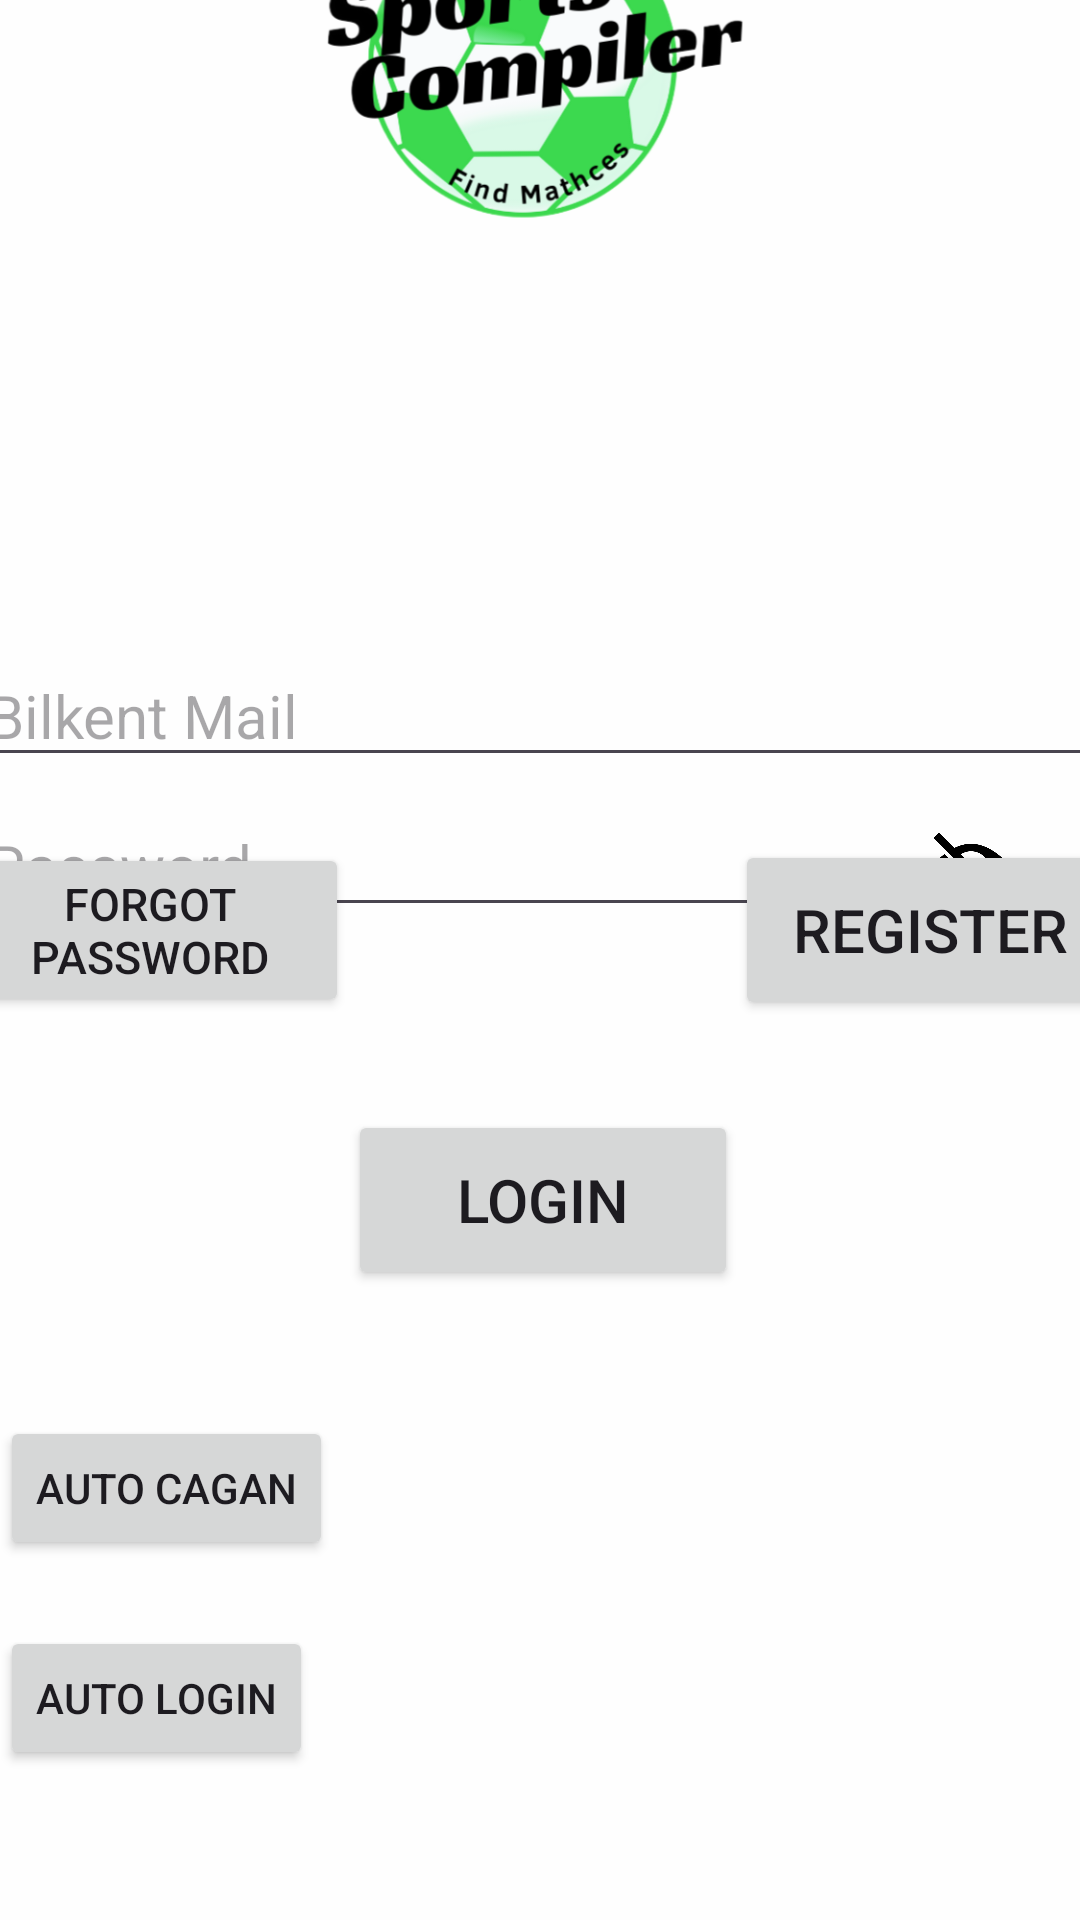

Layout XML and referenced resources for this Android screen:
<!-- AndroidManifest.xml: application theme Theme.SportsCompiler -->
<!-- res/layout/activity_login_page.xml -->
<?xml version="1.0" encoding="utf-8"?>
<FrameLayout xmlns:android="http://schemas.android.com/apk/res/android"
    xmlns:tools="http://schemas.android.com/tools"
    android:layout_width="match_parent"
    android:layout_height="match_parent"
    android:background="@color/logoWhite">


    <RelativeLayout
        android:layout_width="377dp"
        android:layout_height="wrap_content"
        android:layout_gravity="center_horizontal"
        android:layout_marginTop="15dp">

        <EditText
            android:id="@+id/YourBilkentMail"
            android:layout_width="377dp"
            android:layout_height="wrap_content"
            android:layout_marginTop="200dp"
            android:hint="Bilkent Mail"
            android:inputType="text"
            android:textSize="20sp" />

        <EditText
            android:id="@+id/signInPassword"
            android:layout_width="377dp"
            android:layout_height="wrap_content"
            android:layout_marginTop="250dp"
            android:hint="Password"
            android:inputType="textPassword"
            android:textSize="20sp" />

        <ImageView
            android:id="@+id/passwordToggle"
            android:layout_width="30dp"
            android:layout_height="30dp"
            android:layout_alignParentEnd="true"
            android:layout_marginTop="260dp"
            android:layout_marginEnd="30dp"
            android:src="@drawable/ic_eye_closed" />
    </RelativeLayout>

    <Button
        android:id="@+id/signInButton"
        android:layout_width="130dp"
        android:layout_height="60dp"
        android:layout_gravity="center"
        android:layout_marginTop="80dp"
        android:layout_marginLeft="1dp"
        android:text="Login"
        android:textSize="20dp" />

    <Button
        android:id="@+id/forgetPasswordButton"
        android:layout_width="133dp"
        android:layout_height="wrap_content"
        android:layout_gravity="center"
        android:layout_marginRight="130dp"
        android:layout_marginBottom="10dp"
        android:text="Forgot Password"
        android:textSize="15dp" />

    <Button
        android:id="@+id/registerButton"
        android:layout_width="130dp"
        android:layout_height="60dp"
        android:layout_gravity="center"
        android:layout_marginLeft="130dp"
        android:layout_marginBottom="10dp"
        android:text="Register"
        android:textSize="20dp" />

    <ImageView
        android:layout_width="160dp"
        android:layout_height="160dp"
        android:layout_gravity="center"
        android:layout_marginBottom="290dp"
        android:src="@drawable/sportcompicon" />

    <Button
        android:layout_gravity="bottom"
        android:layout_marginBottom="50dp"
        android:id="@+id/autoLogin"
        android:layout_width="wrap_content"
        android:layout_height="wrap_content"
        android:text="Auto Login" />

    <Button
        android:id="@+id/autoCan"
        android:layout_gravity="bottom"
        android:layout_marginBottom="120dp"
        android:layout_width="wrap_content"
        android:layout_height="wrap_content"
        android:text="Auto Cagan" />


</FrameLayout>
<!-- resources referenced by this layout -->
<resources>
  <color name="logoWhite">#FEFEFE</color>
  <!-- drawable ic_eye_closed: png bitmap (drawable, 7457 bytes) -->
  <!-- drawable sportcompicon: png bitmap (drawable, 101896 bytes) -->
  <style name="Theme.SportsCompiler" parent="Base.Theme.SportsCompiler" />
  <style name="Base.Theme.SportsCompiler" parent="Theme.Material3.DayNight.NoActionBar">
          
          <item name="colorPrimary">@color/green</item>
          <item name="colorAccent">@color/white</item>
      </style>
  <color name="green">#4CAF50</color>
  <color name="white">#FFFFFFFF</color>
</resources>
